Run: headless pygame with SDL's dummy video driver; simulated clock (each Clock.tick advances the game by its frame time, no real sleeping); random seed 0; keys injected as events and as key.get_pressed() state; no mouse input.
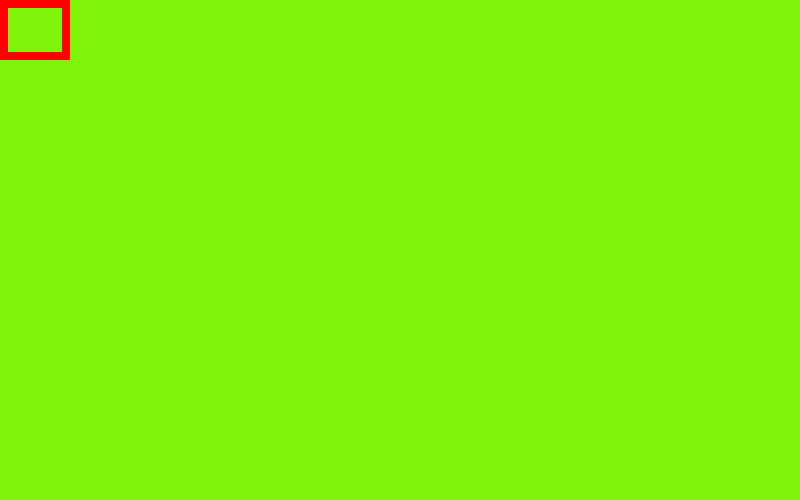
Frame 1 of 4 · flips 1–60 · no input
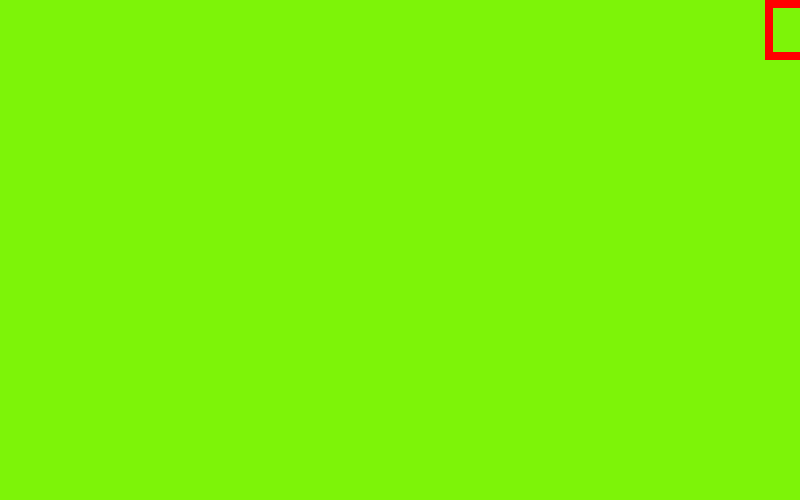
Frame 2 of 4 · flips 61–180 · tapped SPACE, RETURN · held RIGHT (→), D
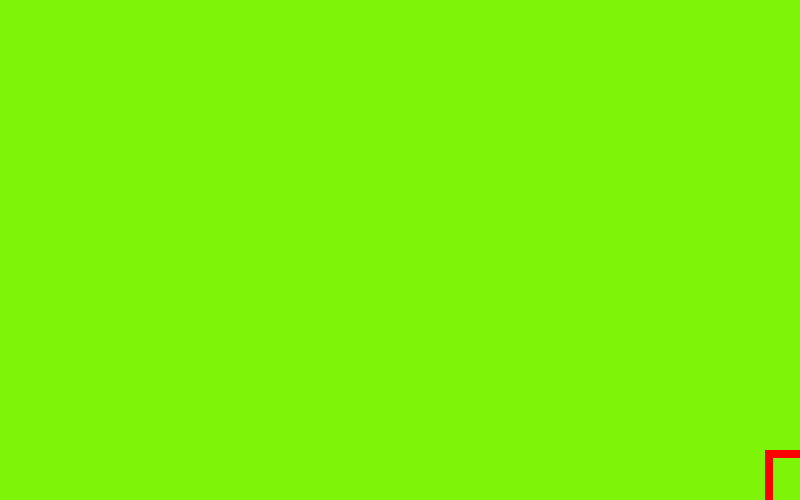
Frame 3 of 4 · flips 181–300 · held DOWN (↓), S
Frame 4 of 4 · flips 301–420 · held LEFT (←), A, UP (↑), W · screen same as frame 1, image omitted

The pygame program that drew these frames:

import pygame
pygame.init()
gameDisplay=pygame.display.set_mode((800,500))
pygame.display.set_caption("My first game")
clock=pygame.time.Clock()
crashed=False
x=0
y=0
width=70
height=60
vol=45


while not crashed:
    pygame.time.delay(100)
    for event in pygame.event.get():
        if event.type == pygame.QUIT:
            crashed=True
        
    keys=pygame.key.get_pressed()
    if keys[pygame.K_LEFT] and x> 5:
        x=x-vol 
    if  keys[pygame.K_RIGHT] and x <730:   
        x=x+vol
    if keys[pygame.K_UP] and y > 5:            
        y=y-vol  
    if keys[pygame.K_DOWN] and y <435:
        y=y+vol
    gameDisplay.fill((125,244,8))            
    pygame.draw.rect(gameDisplay,(255,0,0),[x,y,width,height],8)    
    pygame.display.update()

    clock.tick(60)

pygame.quit()
#quit()
